5-way image classification set "dataset" from GitHub (hammad125125/phone-model-classification); label vocabulary: Apple iPhone, Google Pixel, OnePlus, Samsung Galaxy, Xiaomi Redmi.

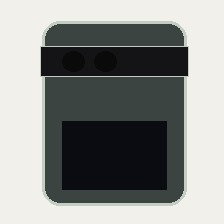
Label: Google Pixel

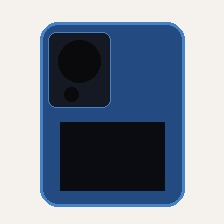
Label: Xiaomi Redmi

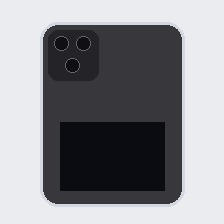
Label: Apple iPhone

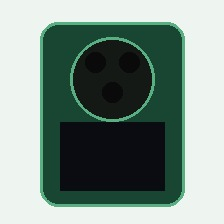
Label: OnePlus

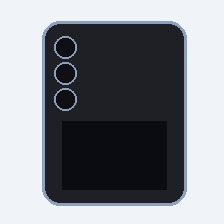
Label: Samsung Galaxy

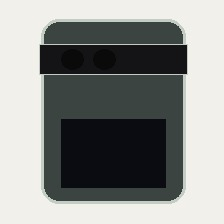
Label: Google Pixel
